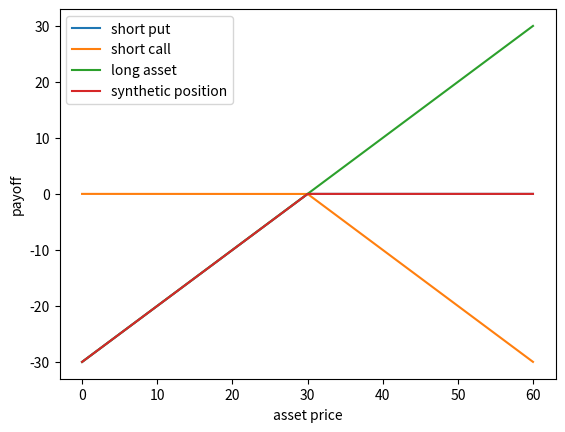

Write Python code to recreate this figure.
"""
Program:
[redacted]
Date: 2021-09-03
"""
import numpy as np
import matplotlib.pyplot as plt


def short_call_option(price):
    """
    :param price: exercise price
    :return: payoff plot
    """
    x = np.arange(0, 2 * price, 0.01)
    y = [0 for i in x if i <= price]
    temp = [price - i for i in x if i > price]
    y += temp
    # plt.plot(x, y, label='short call option')
    # plt.xlabel('asset price')
    # plt.ylabel('payoff')
    # plt.show()
    return y


def long_underlying_asset(price):
    """
    :param price: cost
    :return: payoff
    """
    x = np.arange(0, 2 * price, 0.01)
    y = [i - price for i in x]
    # plt.plot(x, y, label='long asset')
    # plt.xlabel('asset price')
    # plt.ylabel('payoff')
    # plt.show()
    return y


def short_put_option(price):
    """
    :param price: exercise price
    :return: payoff plot
    """
    x = np.arange(0, 2 * price, 0.01)
    y = [i - price for i in x if i <= price]
    temp = [0 for i in x if i > price]
    y += temp
    # plt.plot(x, y)
    # plt.xlabel('asset price')
    # plt.ylabel('payoff')
    # plt.show()
    return y


def synthetic_position(price):
    """
    :param price: exercise price and cost
    :return: the synthetic_position payoff (short call + long asset)
    """
    temp1 = short_call_option(price)
    temp2 = long_underlying_asset(price)
    x = np.arange(0, 2 * price, 0.01)
    y = [temp1[i] + temp2[i] for i in range(len(temp1))]
    # plt.plot(x, y)
    # plt.xlabel('asset price')
    # plt.ylabel('payoff')
    # plt.show()
    return y


# short_put_option(30)
# synthetic_position(30)
def plot(price):
    """
    :param price:
    :return:
    """
    x = np.arange(0, 2 * price, 0.01)
    y1 = short_put_option(price)
    y2 = short_call_option(price)
    y3 = long_underlying_asset(price)
    y4 = synthetic_position(price)
    plt.plot(x, y1, label='short put')
    plt.xlabel('asset price')
    plt.ylabel('payoff')
    plt.legend()
    plt.show()
    plt.plot(x, y2, label='short call')
    plt.plot(x, y3, label='long asset')
    plt.plot(x, y4, label='synthetic position')
    plt.xlabel('asset price')
    plt.ylabel('payoff')
    plt.legend()
    plt.show()


plot(30)




